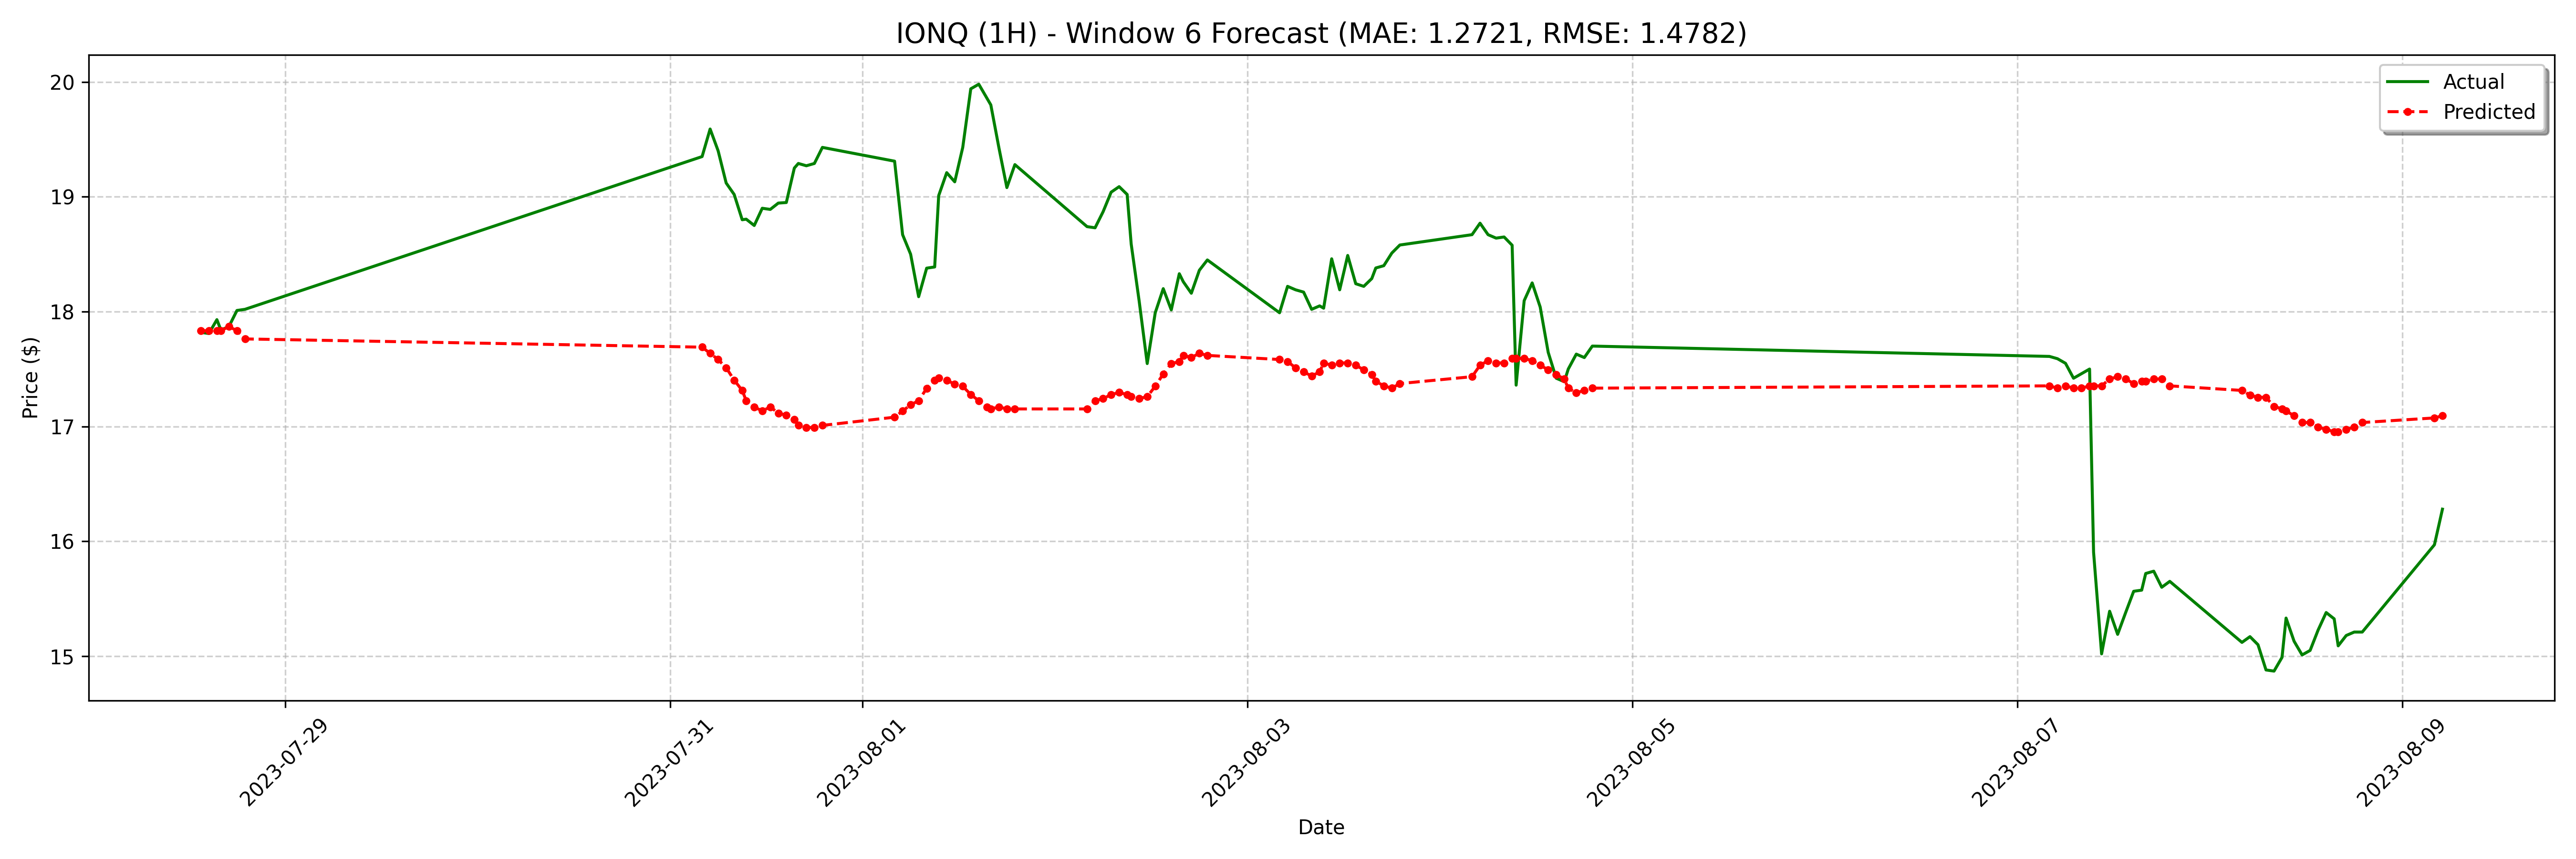

Data behind this chart, as committed beside it:
date, actual, forecast
2023-07-28 13:30:00-04:00, 17.82, 17.83
2023-07-28 14:30:00-04:00, 17.81, 17.83
2023-07-28 15:30:00-04:00, 17.93, 17.83
2023-07-28 16:00:00-04:00, 17.84, 17.83
2023-07-28 17:00:00-04:00, 17.87, 17.87
2023-07-28 18:00:00-04:00, 18.01, 17.83
2023-07-28 19:00:00-04:00, 18.02, 17.76
2023-07-31 04:00:00-04:00, 19.35, 17.69
2023-07-31 05:00:00-04:00, 19.59, 17.64
2023-07-31 06:00:00-04:00, 19.4, 17.58
2023-07-31 07:00:00-04:00, 19.12, 17.51
2023-07-31 08:00:00-04:00, 19.02, 17.4
2023-07-31 09:00:00-04:00, 18.8, 17.31
2023-07-31 09:30:00-04:00, 18.8, 17.22
2023-07-31 10:30:00-04:00, 18.75, 17.17
2023-07-31 11:30:00-04:00, 18.9, 17.13
2023-07-31 12:30:00-04:00, 18.89, 17.17
2023-07-31 13:30:00-04:00, 18.95, 17.12
2023-07-31 14:30:00-04:00, 18.95, 17.1
2023-07-31 15:30:00-04:00, 19.25, 17.06
2023-07-31 16:00:00-04:00, 19.29, 17.01
2023-07-31 17:00:00-04:00, 19.27, 16.99
2023-07-31 18:00:00-04:00, 19.29, 16.99
2023-07-31 19:00:00-04:00, 19.43, 17.01
2023-08-01 04:00:00-04:00, 19.31, 17.08
2023-08-01 05:00:00-04:00, 18.67, 17.13
2023-08-01 06:00:00-04:00, 18.5, 17.19
2023-08-01 07:00:00-04:00, 18.13, 17.22
2023-08-01 08:00:00-04:00, 18.38, 17.33
2023-08-01 09:00:00-04:00, 18.39, 17.4
2023-08-01 09:30:00-04:00, 19.01, 17.42
2023-08-01 10:30:00-04:00, 19.21, 17.4
2023-08-01 11:30:00-04:00, 19.13, 17.37
2023-08-01 12:30:00-04:00, 19.43, 17.35
2023-08-01 13:30:00-04:00, 19.94, 17.28
2023-08-01 14:30:00-04:00, 19.98, 17.22
2023-08-01 15:30:00-04:00, 19.86, 17.17
2023-08-01 16:00:00-04:00, 19.8, 17.15
2023-08-01 17:00:00-04:00, 19.43, 17.17
2023-08-01 18:00:00-04:00, 19.08, 17.15
2023-08-01 19:00:00-04:00, 19.28, 17.15
2023-08-02 04:00:00-04:00, 18.74, 17.15
2023-08-02 05:00:00-04:00, 18.73, 17.22
2023-08-02 06:00:00-04:00, 18.87, 17.24
2023-08-02 07:00:00-04:00, 19.04, 17.28
2023-08-02 08:00:00-04:00, 19.09, 17.3
2023-08-02 09:00:00-04:00, 19.02, 17.28
2023-08-02 09:30:00-04:00, 18.59, 17.26
2023-08-02 10:30:00-04:00, 18.09, 17.24
2023-08-02 11:30:00-04:00, 17.55, 17.26
2023-08-02 12:30:00-04:00, 17.99, 17.35
2023-08-02 13:30:00-04:00, 18.2, 17.46
2023-08-02 14:30:00-04:00, 18.01, 17.55
2023-08-02 15:30:00-04:00, 18.33, 17.57
2023-08-02 16:00:00-04:00, 18.26, 17.62
2023-08-02 17:00:00-04:00, 18.16, 17.6
2023-08-02 18:00:00-04:00, 18.36, 17.64
2023-08-02 19:00:00-04:00, 18.45, 17.62
2023-08-03 04:00:00-04:00, 17.99, 17.58
2023-08-03 05:00:00-04:00, 18.22, 17.57
... 68 more rows
